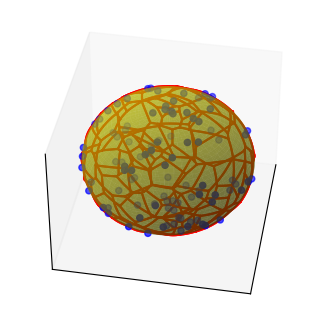

Write the Python code that produced this figure.
import numpy as np
import matplotlib.pyplot as plt
from scipy.spatial import SphericalVoronoi, geometric_slerp
from mpl_toolkits.mplot3d import proj3d
# set input data
# Spherical coordinates of points on the unit sphere
np.random.seed(0)
n_points = 100
theta = np.random.uniform(0, 2 * np.pi, n_points)
phi = np.random.uniform(0, np.pi, n_points)

# Convert spherical coordinates to Cartesian coordinates
x = np.sin(phi) * np.cos(theta)
y = np.sin(phi) * np.sin(theta)
z = np.cos(phi)
points = np.column_stack([x, y, z])


radius = 1
center = np.array([0, 0, 0])
sv = SphericalVoronoi(points, radius, center)

# sort vertices (optional, helpful for plotting)
sv.sort_vertices_of_regions()
t_vals = np.linspace(0, 1, 2000)
fig = plt.figure()
ax = fig.add_subplot(111, projection='3d')
# plot the unit sphere for reference (optional)
u = np.linspace(0, 2 * np.pi, 100)
v = np.linspace(0, np.pi, 100)
x = np.outer(np.cos(u), np.sin(v))
y = np.outer(np.sin(u), np.sin(v))
z = np.outer(np.ones(np.size(u)), np.cos(v))
ax.plot_surface(x, y, z, color='y', alpha=0.5)
# plot generator points
ax.scatter(points[:, 0], points[:, 1], points[:, 2], c='b')
# plot Voronoi vertices
# ax.scatter(sv.vertices[:, 0], sv.vertices[:, 1], sv.vertices[:, 2], c='g')
# indicate Voronoi regions (as Euclidean polygons)
for region in sv.regions:
   n = len(region)
   for i in range(n):
       start = sv.vertices[region][i]
       end = sv.vertices[region][(i + 1) % n]
       result = geometric_slerp(start, end, t_vals)
       ax.plot(result[..., 0],
               result[..., 1],
               result[..., 2],
               c='r')
ax.azim = 10
ax.elev = 40
_ = ax.set_xticks([])
_ = ax.set_yticks([])
_ = ax.set_zticks([])
fig.set_size_inches(4, 4)
plt.show()
